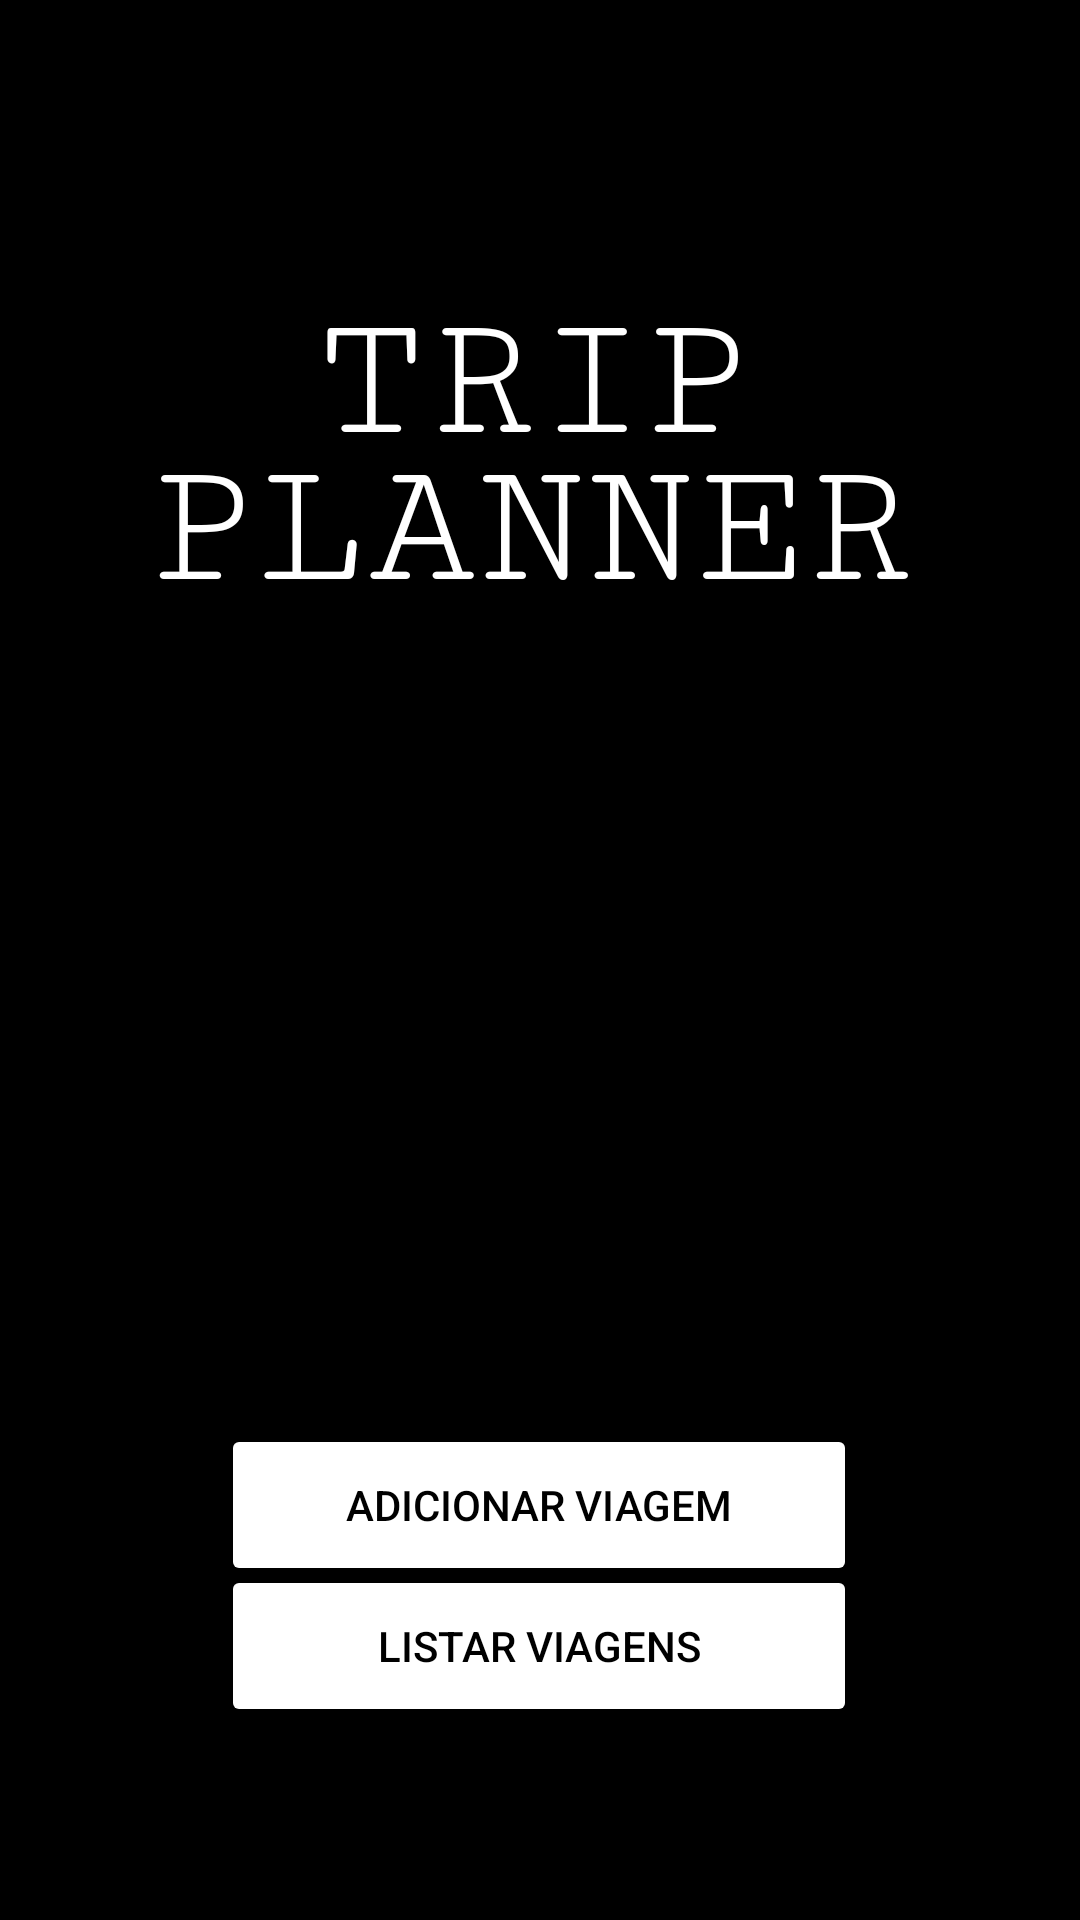

Layout XML and referenced resources for this Android screen:
<!-- AndroidManifest.xml: application theme Theme.Trabalho02 -->
<!-- res/layout/activity_main.xml -->
<?xml version="1.0" encoding="utf-8"?>
<androidx.constraintlayout.widget.ConstraintLayout
    xmlns:android="http://schemas.android.com/apk/res/android"
    xmlns:app="http://schemas.android.com/apk/res-auto"
    xmlns:tools="http://schemas.android.com/tools"
    android:layout_width="match_parent"
    android:layout_height="match_parent"
    android:background="#000000"
    android:orientation="vertical"
    tools:context=".MainActivity">


    <Button
        android:id="@+id/addTrip"
        android:layout_width="212dp"
        android:layout_height="54dp"
        android:backgroundTint="#FFFFFF"
        android:clickable="true"
        android:text="ADICIONAR VIAGEM"
        android:textColor="#000000"
        app:layout_constraintBottom_toBottomOf="parent"
        app:layout_constraintEnd_toEndOf="parent"
        app:layout_constraintHorizontal_bias="0.497"
        app:layout_constraintStart_toStartOf="parent"
        app:layout_constraintTop_toTopOf="parent"
        app:layout_constraintVertical_bias="0.81" />

    <Button
        android:id="@+id/listTrip"
        android:layout_width="212dp"
        android:layout_height="54dp"
        android:backgroundTint="#FFFFFF"
        android:clickable="true"
        android:text="LISTAR VIAGENS"
        android:textColor="#000000"
        app:layout_constraintBottom_toBottomOf="parent"
        app:layout_constraintEnd_toEndOf="parent"
        app:layout_constraintHorizontal_bias="0.497"
        app:layout_constraintStart_toStartOf="parent"
        app:layout_constraintTop_toTopOf="parent"
        app:layout_constraintVertical_bias="0.89" />

    <TextView
        android:id="@+id/textView"
        android:layout_width="148dp"
        android:layout_height="131dp"
        android:fontFamily="serif-monospace"
        android:text="TRIP"
        android:textColor="#FFFFFF"
        android:textSize="60sp"
        app:layout_constraintBottom_toBottomOf="parent"
        app:layout_constraintEnd_toEndOf="parent"
        app:layout_constraintHorizontal_bias="0.498"
        app:layout_constraintStart_toStartOf="parent"
        app:layout_constraintTop_toTopOf="parent"
        app:layout_constraintVertical_bias="0.185" />

    <TextView
        android:id="@+id/textView3"
        android:layout_width="261dp"
        android:layout_height="129dp"
        android:fontFamily="serif-monospace"
        android:text="PLANNER"
        android:textColor="#FFFFFF"
        android:textSize="60sp"
        app:layout_constraintBottom_toBottomOf="parent"
        app:layout_constraintEnd_toEndOf="parent"
        app:layout_constraintStart_toStartOf="parent"
        app:layout_constraintTop_toTopOf="parent"
        app:layout_constraintVertical_bias="0.28" />

</androidx.constraintlayout.widget.ConstraintLayout>
<!-- resources referenced by this layout -->
<resources>
  <style name="Theme.Trabalho02" parent="Theme.MaterialComponents.DayNight.NoActionBar">
          
          <item name="colorPrimary">@color/purple_500</item>
          <item name="colorPrimaryVariant">@color/purple_700</item>
          <item name="colorOnPrimary">@color/white</item>
          
          <item name="colorSecondary">@color/teal_200</item>
          <item name="colorSecondaryVariant">@color/teal_700</item>
          <item name="colorOnSecondary">@color/black</item>
          
          <item name="android:statusBarColor" tools:targetApi="l">?attr/colorPrimaryVariant</item>
          
      </style>
  <!-- not gathered from this repository: default colours our renderer supplied (Android Studio template values) -->
  <color name="purple_500">#FF6200EE</color>
  <color name="purple_700">#FF3700B3</color>
  <color name="teal_200">#FF03DAC5</color>
  <color name="teal_700">#FF018786</color>
  <color name="black">#FF000000</color>
  <color name="white">#FFFFFFFF</color>
</resources>
